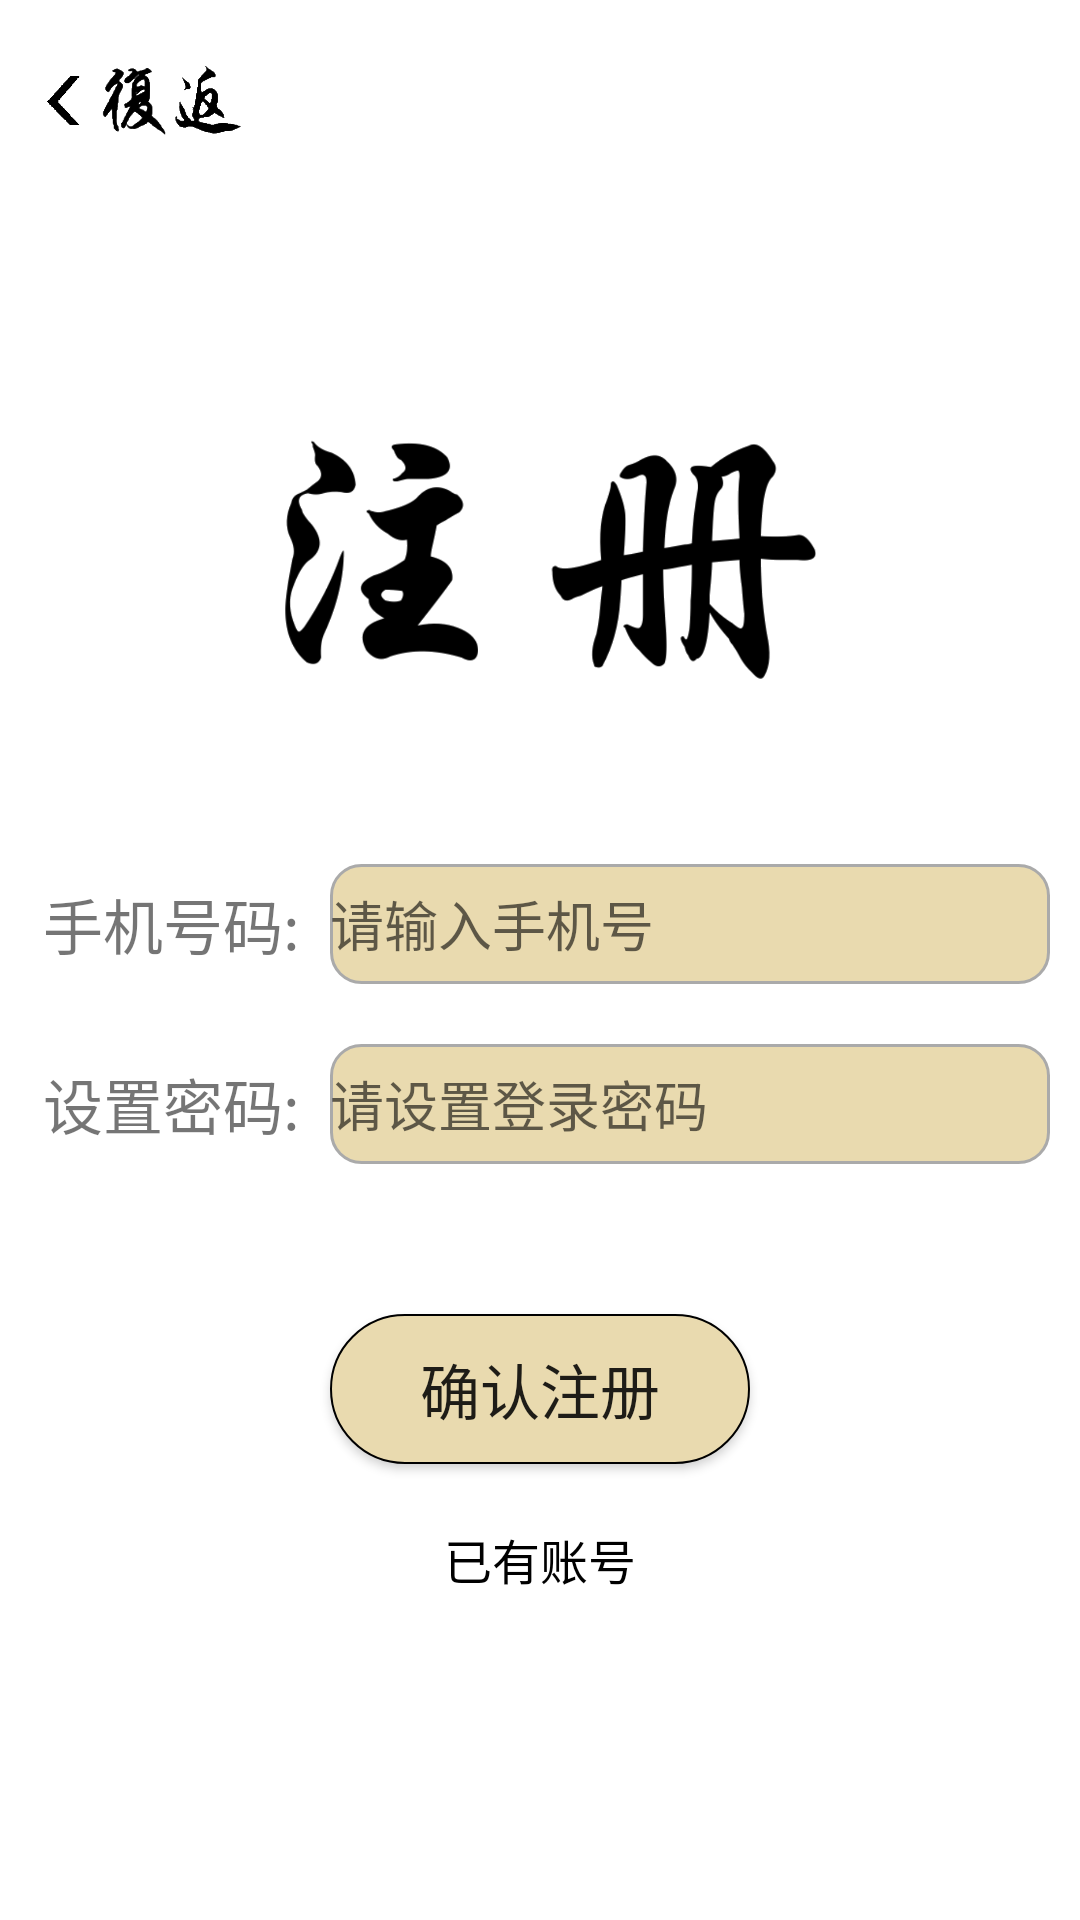

Here is an Android app screen rendered from its layout file. Give the layout XML and the strings, colors and styles it references.
<!-- AndroidManifest.xml: application theme Theme.TMC_eliminate -->
<!-- res/layout/activity_enrol.xml -->
<?xml version="1.0" encoding="utf-8"?>
<androidx.constraintlayout.widget.ConstraintLayout xmlns:android="http://schemas.android.com/apk/res/android"
    android:layout_width="match_parent"
    android:layout_height="match_parent"
    android:background="@drawable/bg">

    <LinearLayout
        android:layout_width="match_parent"
        android:layout_height="match_parent"
        android:orientation="vertical">

        <ImageView
            android:id="@+id/enrol_back"
            android:layout_width="70dp"
            android:layout_height="40dp"
            android:layout_marginTop="13dp"
            android:layout_marginLeft="13dp"
            android:src="@drawable/activity_back"/>

        <ImageView
            android:layout_width="200dp"
            android:layout_height="150dp"
            android:layout_marginTop="60dp"
            android:layout_gravity="center_horizontal"
            android:src="@drawable/word_enrol"/>



        <LinearLayout
            android:layout_width="match_parent"
            android:layout_height="wrap_content"
            android:orientation="horizontal"
            android:layout_marginTop="25dp">
            <TextView
                android:layout_width="90dp"
                android:layout_height="wrap_content"
                android:layout_gravity="center_vertical"
                android:text="手机号码:"
                android:textSize="20dp"
                android:gravity="right"
                android:layout_marginLeft="10dp"
                android:layout_marginRight="5dp"/>
            <EditText
                android:id="@+id/tel"
                android:layout_width="match_parent"
                android:layout_height="40dp"
                android:layout_gravity="center_vertical"
                android:hint="请输入手机号"
                android:maxLength="11"
                android:inputType="number"
                android:layout_marginLeft="5dp"
                android:layout_marginRight="10dp"
                android:background="@drawable/edit_shape_selector" />
        </LinearLayout>

        <LinearLayout
            android:layout_width="match_parent"
            android:layout_height="wrap_content"
            android:orientation="horizontal"
            android:layout_marginTop="20dp">
            <TextView
                android:layout_width="90dp"
                android:layout_height="wrap_content"
                android:layout_gravity="center_vertical"
                android:text="设置密码:"
                android:textSize="20dp"
                android:gravity="right"
                android:layout_marginLeft="10dp"
                android:layout_marginRight="5dp"/>
            <EditText
                android:id="@+id/password"
                android:layout_width="match_parent"
                android:layout_height="40dp"
                android:layout_gravity="center_vertical"
                android:hint="请设置登录密码"
                android:layout_marginLeft="5dp"
                android:layout_marginRight="10dp"
                android:background="@drawable/edit_shape_selector" />
        </LinearLayout>

        <Button
            android:id="@+id/enrol"
            android:layout_width="140dp"
            android:layout_height="50dp"
            android:layout_marginTop="50dp"
            android:text="确认注册"
            android:textSize="20dp"
            android:background="@drawable/circle_button"
            android:layout_gravity="center_horizontal"/>

        <TextView
            android:id="@+id/already"
            android:layout_width="wrap_content"
            android:layout_height="wrap_content"
            android:layout_gravity="center_horizontal"
            android:layout_marginTop="20dp"
            android:text="已有账号"
            android:textColor="@color/black"
            android:textSize="16dp"/>

    </LinearLayout>

</androidx.constraintlayout.widget.ConstraintLayout>
<!-- resources referenced by this layout -->
<resources>
  <color name="black">#FF000000</color>
  <!-- drawable activity_back: png bitmap (drawable, 16457 bytes) -->
  <!-- drawable circle_button (drawable-v24) -->
  <?xml version="1.0" encoding="utf-8"?>
  <shape xmlns:android="http://schemas.android.com/apk/res/android">
  
      <corners android:radius="200dp"/>
      <solid android:color="@color/bg_color_1"/>
      <stroke android:width="0.5dp" android:color="#f000"/>
  
  </shape>
  <!-- drawable edit_shape_selector (drawable-v24) -->
  <?xml version="1.0" encoding="utf-8"?>
  <selector xmlns:android="http://schemas.android.com/apk/res/android">
     <item android:state_focused="true"
        android:drawable="@drawable/edit_shape_focus"/>
     <item android:state_focused="false"
        android:drawable="@drawable/edit_shape_normal"/>
  </selector>
  <!-- drawable word_enrol: png bitmap (drawable, 73123 bytes) -->
  <style name="Theme.TMC_eliminate" parent="Theme.MaterialComponents.DayNight.DarkActionBar">
          
          <item name="colorPrimary">@color/bg_color_2</item>
          <item name="colorPrimaryVariant">@color/bg_color_1</item>
          <item name="colorOnPrimary">@color/white</item>
          <item name="android:navigationBarColor">@color/bg_color_1</item>
          
          <item name="colorSecondary">@color/teal_200</item>
          <item name="colorSecondaryVariant">@color/teal_700</item>
          <item name="colorOnSecondary">@color/black</item>
          
          <item name="android:statusBarColor" tools:targetApi="l">?attr/colorPrimaryVariant</item>
          
      </style>
  <color name="bg_color_1">#E9DAAF</color>
  <!-- drawable edit_shape_focus (drawable-v24) -->
  <?xml version="1.0" encoding="utf-8"?>
  <shape xmlns:android="http://schemas.android.com/apk/res/android">
      <solid android:color="@color/bg_color_1"/>
      <stroke
          android:width="2dp"
          android:color="@color/bg_color_2" />
      <corners android:radius="10dp"/>
  
  
  </shape>
  <!-- drawable edit_shape_normal (drawable-v24) -->
  <?xml version="1.0" encoding="utf-8"?>
  <shape xmlns:android="http://schemas.android.com/apk/res/android">
      <solid android:color="@color/bg_color_1"/>
      <stroke
          android:width="1dp"
          android:color="#aaaaaa" />
      <corners android:radius="10dp"/>
  
  </shape>
  <color name="bg_color_2">#B6903E</color>
  <color name="white">#FFFFFFFF</color>
  <color name="teal_200">#FF03DAC5</color>
  <color name="teal_700">#FF018786</color>
</resources>
